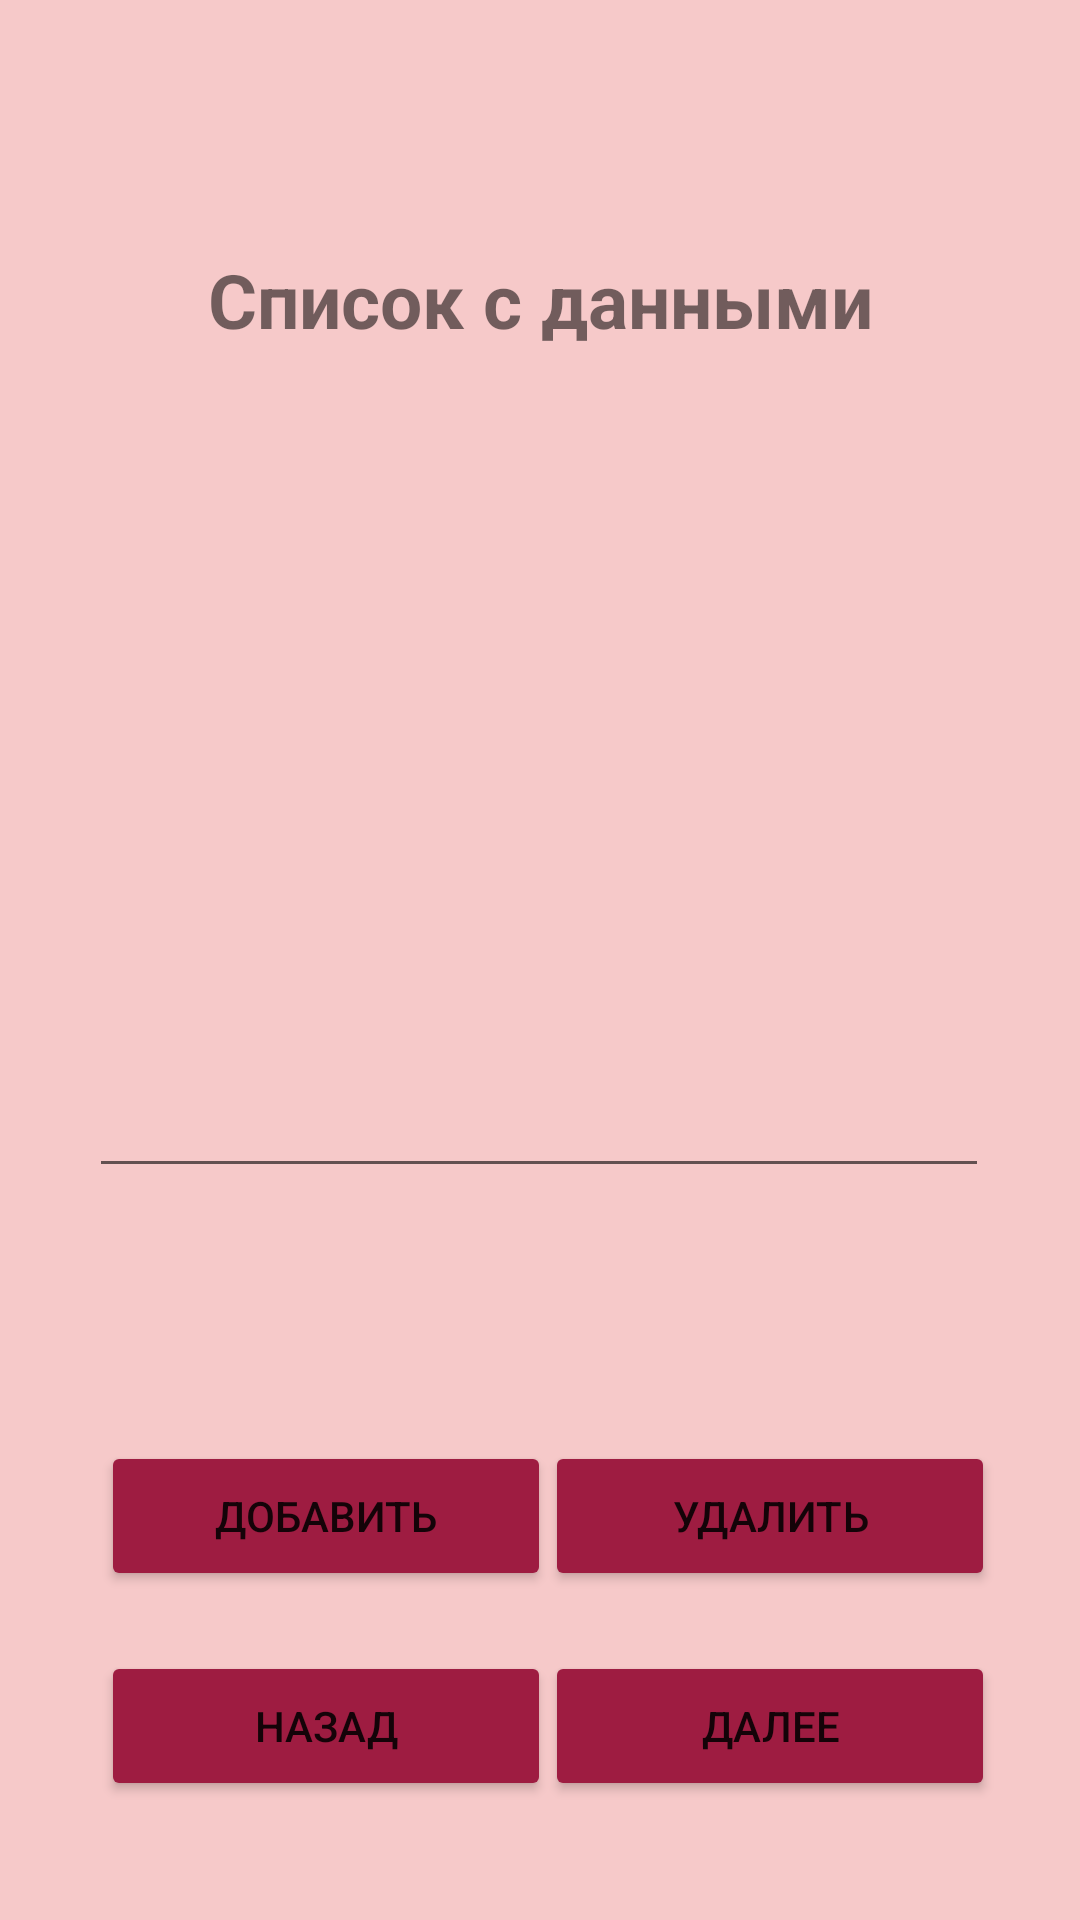

Produce the Android XML layout that renders to this screen, including the resource entries it uses.
<!-- AndroidManifest.xml: application theme Theme.AppnAnrJ -->
<!-- res/layout/activity_data.xml -->
<?xml version="1.0" encoding="utf-8"?>
<androidx.constraintlayout.widget.ConstraintLayout xmlns:android="http://schemas.android.com/apk/res/android"
    xmlns:app="http://schemas.android.com/apk/res-auto"
    xmlns:tools="http://schemas.android.com/tools"
    android:layout_width="match_parent"
    android:layout_height="match_parent"
    android:background="#F6C9C9"
    tools:context=".ListOfData">

    <Button
        android:id="@+id/nextButton1"
        android:layout_width="150dp"
        android:layout_height="50dp"
        android:text="Далее"
        app:backgroundTint="#9E1C41"
        app:layout_constraintBottom_toBottomOf="parent"
        app:layout_constraintEnd_toEndOf="parent"
        app:layout_constraintHorizontal_bias="0.865"
        app:layout_constraintStart_toStartOf="parent"
        app:layout_constraintTop_toTopOf="parent"
        app:layout_constraintVertical_bias="0.933" />

    <ListView
        android:id="@+id/dynamic"
        android:layout_width="390dp"
        android:layout_height="221dp"
        android:layout_marginBottom="40dp"
        app:layout_constraintBottom_toTopOf="@+id/nameText1"
        app:layout_constraintEnd_toEndOf="parent"
        app:layout_constraintHorizontal_bias="0.476"
        app:layout_constraintStart_toStartOf="parent"
        app:layout_constraintTop_toTopOf="parent"
        app:layout_constraintVertical_bias="1.0" />

    <Button
        android:id="@+id/button7"
        android:layout_width="150dp"
        android:layout_height="50dp"
        android:text="Добавить"
        app:backgroundTint="#9E1C41"
        app:layout_constraintBottom_toBottomOf="parent"
        app:layout_constraintEnd_toEndOf="parent"
        app:layout_constraintHorizontal_bias="0.16"
        app:layout_constraintStart_toStartOf="parent"
        app:layout_constraintTop_toTopOf="parent"
        app:layout_constraintVertical_bias="0.814" />

    <Button
        android:id="@+id/button6"
        android:layout_width="150dp"
        android:layout_height="50dp"
        android:text="Удалить"
        app:backgroundTint="#9E1C41"
        app:layout_constraintBottom_toBottomOf="parent"
        app:layout_constraintEnd_toEndOf="parent"
        app:layout_constraintHorizontal_bias="0.865"
        app:layout_constraintStart_toStartOf="parent"
        app:layout_constraintTop_toTopOf="parent"
        app:layout_constraintVertical_bias="0.814" />

    <TextView
        android:id="@+id/textView4"
        android:layout_width="275dp"
        android:layout_height="51dp"
        android:text="Список с данными"
        android:textAlignment="center"
        android:textSize="25sp"
        android:textStyle="bold"
        app:layout_constraintBottom_toBottomOf="parent"
        app:layout_constraintEnd_toEndOf="parent"
        app:layout_constraintStart_toStartOf="parent"
        app:layout_constraintTop_toTopOf="parent"
        app:layout_constraintVertical_bias="0.141" />

    <EditText
        android:id="@+id/nameText1"
        android:layout_width="300dp"
        android:layout_height="47dp"
        android:layout_marginBottom="244dp"
        app:layout_constraintBottom_toBottomOf="parent"
        app:layout_constraintEnd_toEndOf="parent"
        app:layout_constraintHorizontal_bias="0.495"
        app:layout_constraintStart_toStartOf="parent" />

    <Button
        android:id="@+id/backButton1"
        android:layout_width="150dp"
        android:layout_height="50dp"
        android:text="Назад"
        app:backgroundTint="#9E1C41"
        app:layout_constraintBottom_toBottomOf="parent"
        app:layout_constraintEnd_toEndOf="parent"
        app:layout_constraintHorizontal_bias="0.16"
        app:layout_constraintStart_toStartOf="parent"
        app:layout_constraintTop_toTopOf="parent"
        app:layout_constraintVertical_bias="0.933" />


</androidx.constraintlayout.widget.ConstraintLayout>
<!-- resources referenced by this layout -->
<resources>
  <style name="Theme.AppnAnrJ" parent="Theme.MaterialComponents.DayNight.DarkActionBar">
          
          <item name="colorPrimary">@color/purple_500</item>
          <item name="colorPrimaryVariant">@color/purple_700</item>
          <item name="colorOnPrimary">@color/white</item>
          
          <item name="colorSecondary">@color/teal_200</item>
          <item name="colorSecondaryVariant">@color/teal_700</item>
          <item name="colorOnSecondary">@color/black</item>
          
          <item name="android:statusBarColor" tools:targetApi="21">?attr/colorPrimaryVariant</item>
          
      </style>
  <!-- not gathered from this repository: default colours our renderer supplied (Android Studio template values) -->
  <color name="purple_500">#FF6200EE</color>
  <color name="purple_700">#FF3700B3</color>
  <color name="teal_200">#FF03DAC5</color>
  <color name="teal_700">#FF018786</color>
  <color name="black">#FF000000</color>
  <color name="white">#FFFFFFFF</color>
</resources>
